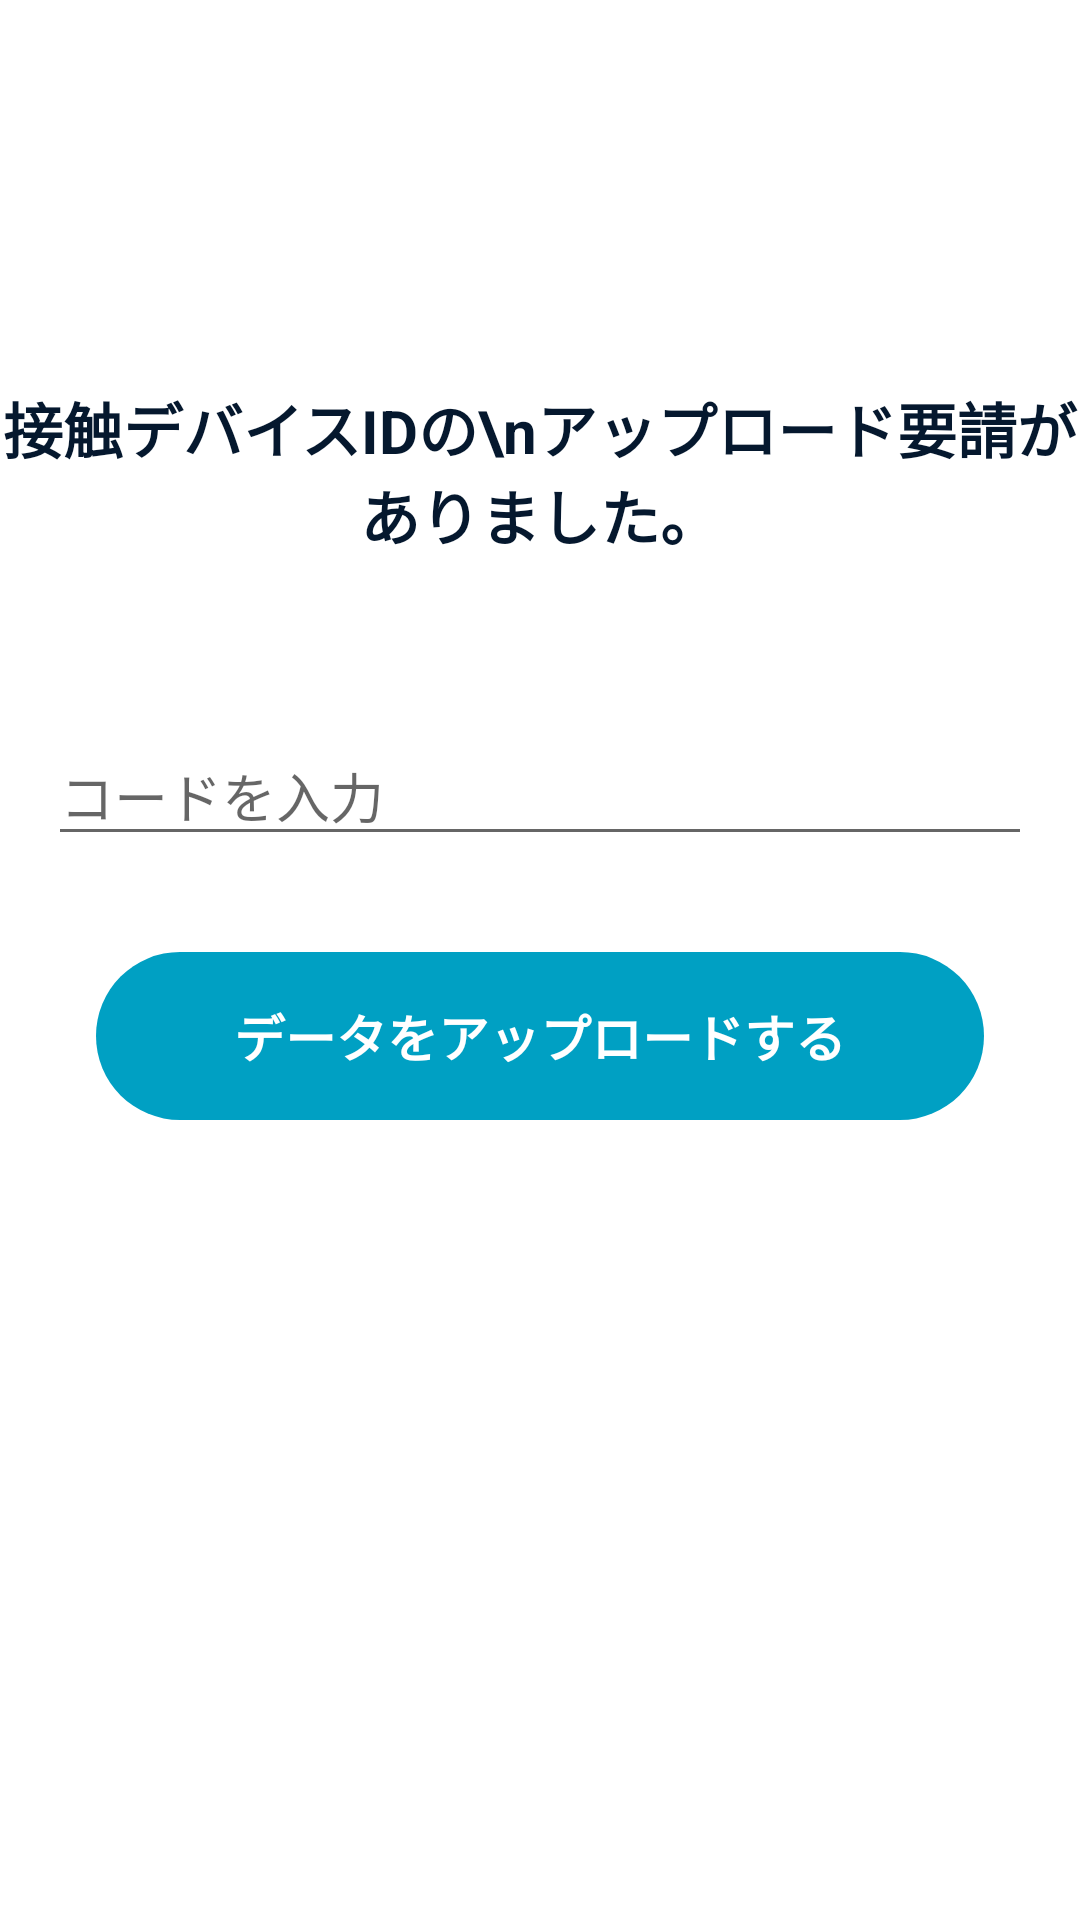

Layout XML and referenced resources for this Android screen:
<!-- AndroidManifest.xml: application theme AppTheme -->
<!-- res/layout/activity_trace_data_upload.xml -->
<?xml version="1.0" encoding="utf-8"?>
<LinearLayout xmlns:android="http://schemas.android.com/apk/res/android"
    android:orientation="vertical"
    android:layout_width="match_parent"
    android:layout_height="match_parent"
    android:background="@color/colorBgWhite">

    <androidx.appcompat.widget.Toolbar style="@style/ToolBar" android:id="@+id/toolBar"/>

    <TextView
        android:id="@+id/mainDescriptionTextView"
        android:layout_width="wrap_content"
        android:layout_height="wrap_content"
        android:layout_marginTop="72dp"
        android:layout_marginBottom="32dp"
        android:layout_gravity="center_horizontal"
        android:gravity="center"
        android:textColor="@color/colorTextBlack"
        android:textStyle="bold"
        android:textSize="20sp"
        android:text="接触デバイスIDの\nアップロード要請がありました。"/>

    <EditText
        android:id="@+id/codeInputText"
        android:layout_width="match_parent"
        android:layout_height="wrap_content"
        android:layout_marginTop="24dp"
        android:layout_marginStart="16dp"
        android:layout_marginEnd="16dp"
        android:inputType="text"
        android:lines="1"
        android:hint="コードを入力"/>

    <TextView
        android:id="@+id/subDescriptionTextView"
        android:layout_width="wrap_content"
        android:layout_height="wrap_content"
        android:layout_gravity="center_horizontal"
        android:gravity="center"
        android:textColor="@color/colorTextBlack"
        android:textSize="17sp"
        android:visibility="gone"
        android:text="医師や保健所の指示にしたがって\n安静にお過ごしください。"/>

    <Button style="@style/ExecuteButton"
        android:id="@+id/uploadButton"
        android:layout_width="match_parent"
        android:layout_margin="32dp"
        android:text="データをアップロードする"/>


</LinearLayout>
<!-- resources referenced by this layout -->
<resources>
  <color name="colorBgWhite">#FFFFFF</color>
  <color name="colorTextBlack">#05182E</color>
  <style name="ExecuteButton" parent="Widget.AppCompat.Button">
          <item name="android:layout_height">56dp</item>
          <item name="android:textAllCaps">false</item>
          <item name="android:textSize">17sp</item>
          <item name="android:textStyle">bold</item>
          <item name="android:stateListAnimator">@null</item>
          <item name="android:background">@drawable/ripple_button_execute</item>
          <item name="android:textColor">@color/colorExecuteButtonText</item>
      </style>
  <style name="ToolBar" parent="Widget.AppCompat.Toolbar">
          <item name="android:layout_height">wrap_content</item>
          <item name="android:layout_width">match_parent</item>
          <item name="android:theme">@style/ToolBarTheme</item>
          <item name="android:minHeight">?attr/actionBarSize</item>
          <item name="android:background">@color/colorBgWhite</item>
      </style>
  <style name="AppTheme" parent="Theme.AppCompat.Light.NoActionBar">
          
          <item name="colorPrimary">@color/colorPrimary</item>
          <item name="colorPrimaryDark">@color/colorPrimaryDark</item>
          <item name="colorAccent">@color/colorAccent</item>
      </style>
  <!-- drawable ripple_button_execute (drawable) -->
  <?xml version="1.0" encoding="utf-8"?>
  <ripple xmlns:android="http://schemas.android.com/apk/res/android"
      android:color="@color/colorExecuteButtonSelected">
      <item>
          <selector>
              <item android:state_enabled="false"
                  android:drawable="@drawable/frame_button_execute_disabled"/>
              <item android:drawable="@drawable/frame_button_execute"/>
          </selector>
      </item>
  </ripple>
  <color name="colorExecuteButtonText">#FFFFFF</color>
  <style name="ToolBarTheme" parent="Theme.AppCompat.NoActionBar">
          <item name="android:textColorPrimary">@color/colorTextBlack</item>
          <item name="android:subtitleTextColor">@color/colorTextBlack</item>
      </style>
  <color name="colorPrimary">#FFFFFF</color>
  <color name="colorPrimaryDark">#000000</color>
  <color name="colorAccent">#00A0C3</color>
  <color name="colorExecuteButtonSelected">#035668</color>
  <!-- drawable frame_button_execute_disabled (drawable) -->
  <?xml version="1.0" encoding="utf-8"?>
  <layer-list xmlns:android="http://schemas.android.com/apk/res/android">
      <item>
          <shape android:shape="rectangle">
              <solid android:color="@color/colorExecuteButtonBgDisabled" />
              <corners android:radius="28dp" />
          </shape>
      </item>
  </layer-list>
  <!-- drawable frame_button_execute (drawable) -->
  <?xml version="1.0" encoding="utf-8"?>
  <layer-list xmlns:android="http://schemas.android.com/apk/res/android">
      <item>
          <shape android:shape="rectangle">
              <solid android:color="@color/colorExecuteButtonBg" />
              <corners android:radius="28dp" />
          </shape>
      </item>
  </layer-list>
  <color name="colorExecuteButtonBgDisabled">#D7D7D7</color>
  <color name="colorExecuteButtonBg">#00A0C3</color>
</resources>
